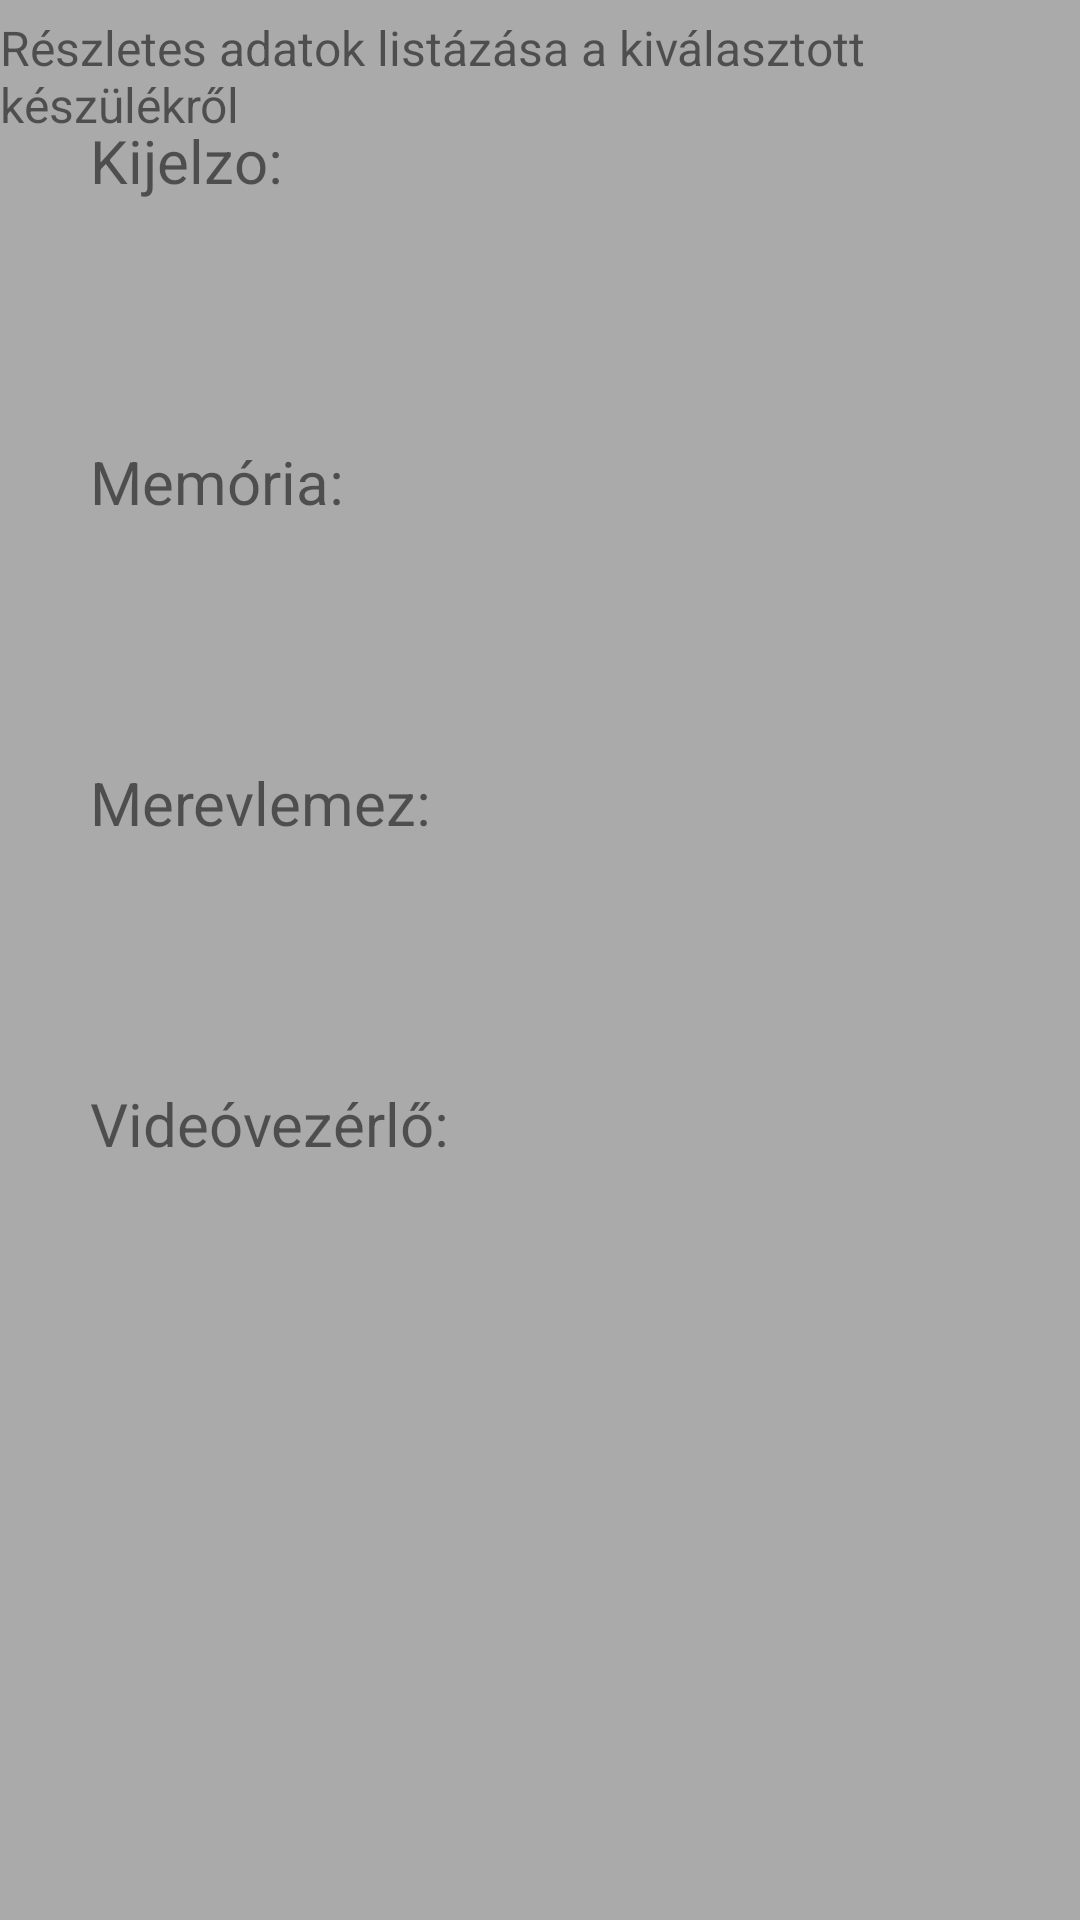

Produce the Android XML layout that renders to this screen, including the resource entries it uses.
<!-- AndroidManifest.xml: application theme Theme.Beadando_Mobil_02 -->
<!-- res/layout/fragment_notedetails.xml -->
<?xml version="1.0" encoding="utf-8"?>
<androidx.constraintlayout.widget.ConstraintLayout xmlns:android="http://schemas.android.com/apk/res/android"
    xmlns:app="http://schemas.android.com/apk/res-auto"
    xmlns:tools="http://schemas.android.com/tools"
    android:layout_width="match_parent"
    android:layout_height="match_parent"
    android:background="#6F3E3C3C"
    tools:context=".ui.notedetails.notedetailsFragment">

    <TextView
        android:id="@+id/textView7"
        android:layout_width="wrap_content"
        android:layout_height="wrap_content"
        android:layout_marginStart="30dp"
        android:layout_marginTop="40dp"
        android:text="Kijelzo:"
        android:textSize="20sp"
        app:layout_constraintStart_toStartOf="parent"
        app:layout_constraintTop_toTopOf="parent" />

    <TextView
        android:id="@+id/textView8"
        android:layout_width="wrap_content"
        android:layout_height="wrap_content"
        android:layout_marginStart="30dp"
        android:layout_marginTop="80dp"
        android:text="Memória:"
        android:textSize="20sp"
        app:layout_constraintStart_toStartOf="parent"
        app:layout_constraintTop_toBottomOf="@+id/textView7" />

    <TextView
        android:id="@+id/displaytextView"
        android:layout_width="wrap_content"
        android:layout_height="wrap_content"
        android:layout_marginStart="100dp"
        android:layout_marginTop="40dp"
        android:textSize="20sp"
        app:layout_constraintStart_toEndOf="@+id/textView7"
        app:layout_constraintTop_toTopOf="parent"
        tools:text="15" />

    <TextView
        android:id="@+id/memorytextView"
        android:layout_width="wrap_content"
        android:layout_height="wrap_content"
        android:layout_marginStart="80dp"
        android:layout_marginTop="72dp"
        android:textSize="20sp"
        app:layout_constraintStart_toEndOf="@+id/textView8"
        app:layout_constraintTop_toBottomOf="@+id/displaytextView"
        tools:text="64" />

    <TextView
        android:id="@+id/textView11"
        android:layout_width="wrap_content"
        android:layout_height="wrap_content"
        android:layout_marginStart="30dp"
        android:layout_marginTop="80dp"
        android:text="Merevlemez:"
        android:textSize="20sp"
        app:layout_constraintStart_toStartOf="parent"
        app:layout_constraintTop_toBottomOf="@+id/textView8" />

    <TextView
        android:id="@+id/tarhelytextview"
        android:layout_width="wrap_content"
        android:layout_height="wrap_content"
        android:layout_marginStart="52dp"
        android:layout_marginTop="80dp"
        android:textSize="20sp"
        app:layout_constraintStart_toEndOf="@+id/textView11"
        app:layout_constraintTop_toBottomOf="@+id/memorytextView"
        tools:text="500" />

    <TextView
        android:id="@+id/textView14"
        android:layout_width="wrap_content"
        android:layout_height="wrap_content"
        android:layout_marginStart="30dp"
        android:layout_marginTop="80dp"
        android:text="Videóvezérlő:"
        android:textSize="20sp"
        app:layout_constraintStart_toStartOf="parent"
        app:layout_constraintTop_toBottomOf="@+id/textView11" />

    <TextView
        android:id="@+id/videotextview"
        android:layout_width="0dp"
        android:layout_height="wrap_content"
        android:layout_marginStart="52dp"
        android:layout_marginTop="88dp"
        android:layout_marginEnd="32dp"
        android:textSize="14sp"
        app:layout_constraintEnd_toEndOf="parent"
        app:layout_constraintStart_toEndOf="@+id/textView14"
        app:layout_constraintTop_toBottomOf="@+id/tarhelytextview"
        tools:text="Részletes leiras" />

    <TextView
        android:id="@+id/textView16"
        android:layout_width="wrap_content"
        android:layout_height="wrap_content"
        android:layout_marginStart="136dp"
        android:layout_marginTop="228dp"
        android:layout_marginEnd="136dp"
        android:layout_marginBottom="126dp"
        android:text="ZSAVA note kft."
        app:layout_constraintBottom_toBottomOf="parent"
        app:layout_constraintEnd_toEndOf="parent"
        app:layout_constraintStart_toStartOf="parent"
        app:layout_constraintTop_toBottomOf="@+id/videotextview" />

    <TextView
        android:id="@+id/textView17"
        android:layout_width="wrap_content"
        android:layout_height="wrap_content"
        android:layout_marginStart="10dp"
        android:layout_marginTop="5dp"
        android:layout_marginEnd="10dp"
        android:text="Részletes adatok listázása a kiválasztott készülékről"
        android:textSize="16sp"
        app:layout_constraintEnd_toEndOf="parent"
        app:layout_constraintStart_toStartOf="parent"
        app:layout_constraintTop_toTopOf="parent" />

</androidx.constraintlayout.widget.ConstraintLayout>
<!-- resources referenced by this layout -->
<resources>
  <style name="Theme.Beadando_Mobil_02" parent="Theme.MaterialComponents.DayNight.NoActionBar">
          
          <item name="colorPrimary">@color/purple_500</item>
          <item name="colorPrimaryVariant">@color/purple_700</item>
          <item name="colorOnPrimary">@color/white</item>
          
          <item name="colorSecondary">@color/teal_200</item>
          <item name="colorSecondaryVariant">@color/teal_700</item>
          <item name="colorOnSecondary">@color/black</item>
          
          <item name="android:statusBarColor">?attr/colorPrimaryVariant</item>
          
      </style>
  <color name="purple_500">#FF6200EE</color>
  <color name="purple_700">#FF3700B3</color>
  <color name="white">#FFFFFFFF</color>
  <color name="teal_200">#FF03DAC5</color>
  <color name="teal_700">#FF018786</color>
  <color name="black">#FF000000</color>
</resources>
